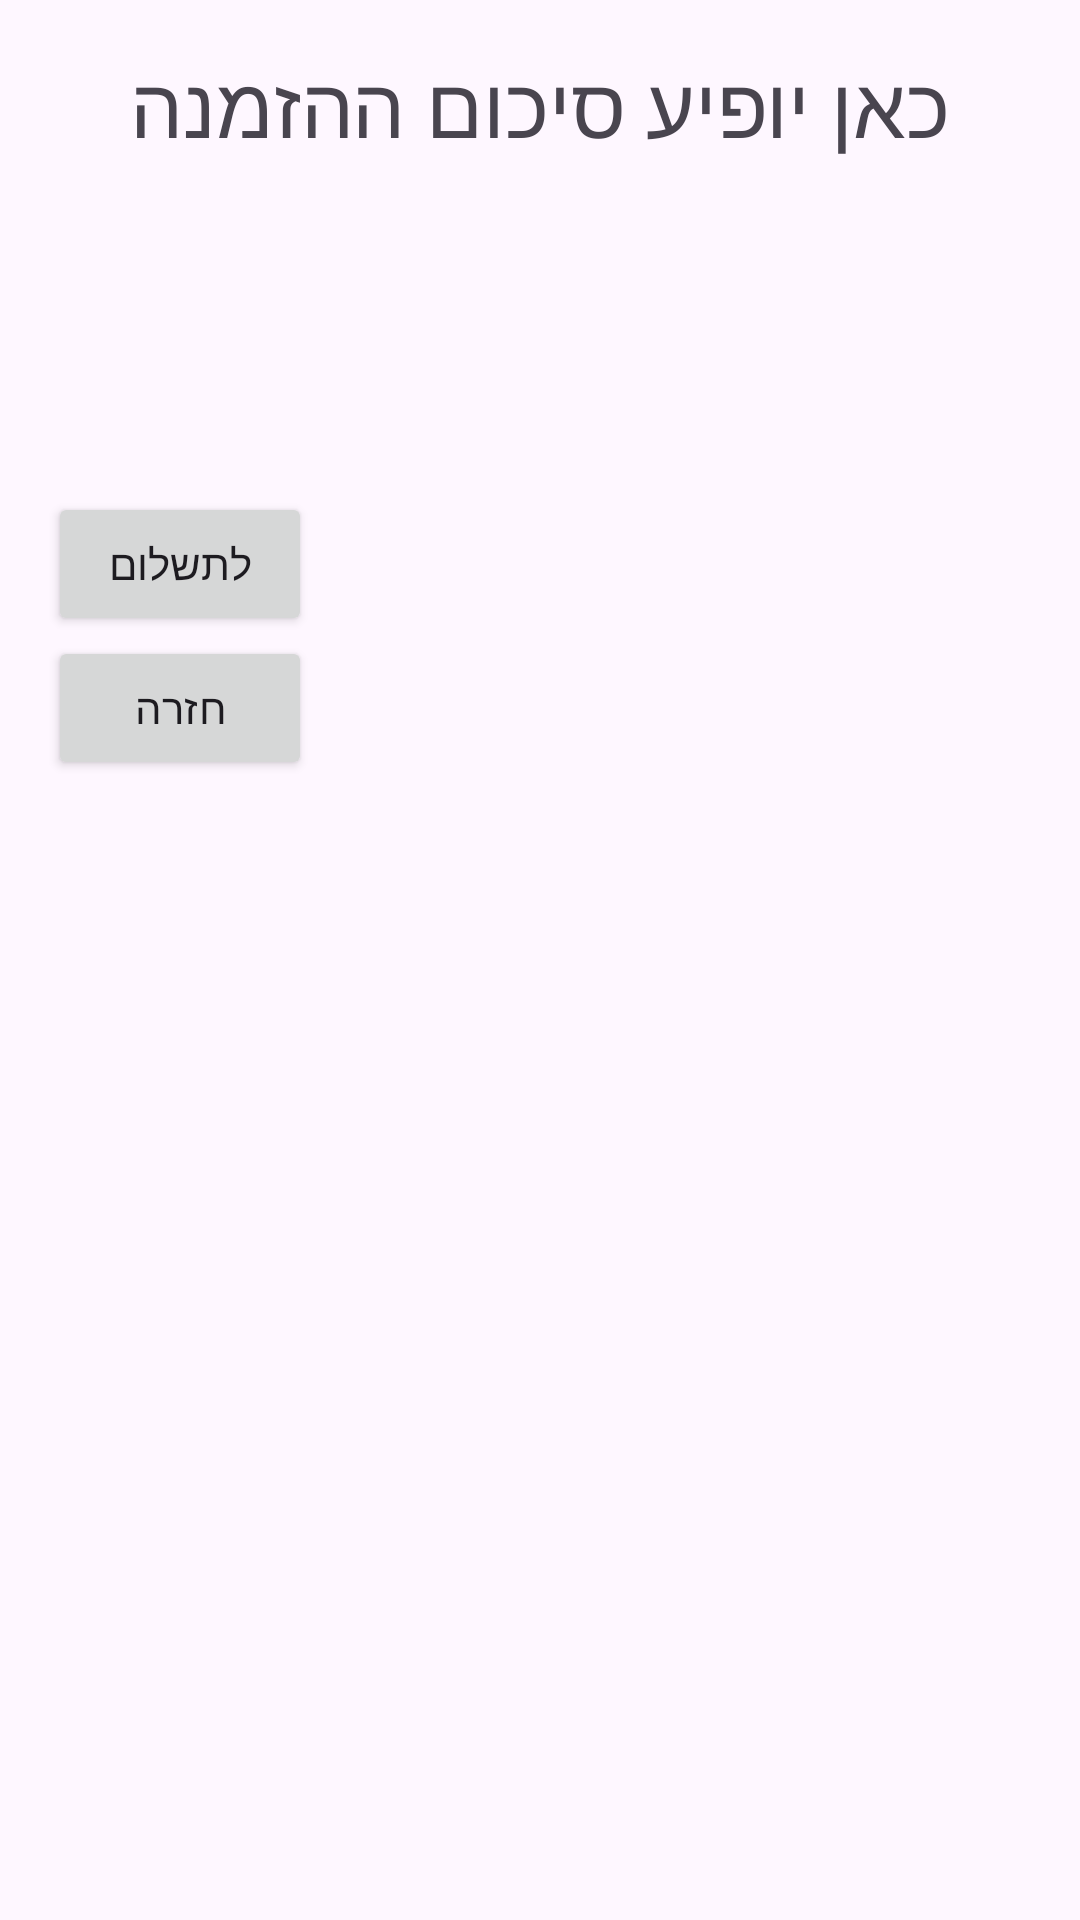

Produce the Android XML layout that renders to this screen, including the resource entries it uses.
<!-- AndroidManifest.xml: application theme Theme.MazminiggaPigga -->
<!-- res/layout/activity_summary.xml -->
<?xml version="1.0" encoding="utf-8"?>
<LinearLayout xmlns:android="http://schemas.android.com/apk/res/android"
    android:id="@+id/main"
    android:layout_width="match_parent"
    android:layout_height="match_parent"
    android:orientation="vertical"
    android:padding="16dp">

    <TextView
        android:id="@+id/tvSummary"
        android:layout_width="match_parent"
        android:layout_height="wrap_content"
        android:gravity="center"
        android:text="כאן יופיע סיכום ההזמנה"
        android:textSize="28sp" />

    <TextView
        android:id="@+id/tvPrice"
        android:layout_width="match_parent"
        android:layout_height="wrap_content"
        android:layout_marginTop="16dp"
        android:gravity="center"
        android:textSize="22sp" />

    <TextView
        android:id="@+id/tvEta"
        android:layout_width="match_parent"
        android:layout_height="wrap_content"
        android:layout_marginTop="16dp"
        android:gravity="center"
        android:textSize="18sp" />

    <Button
        android:id="@+id/btnPay"
        android:layout_width="wrap_content"
        android:layout_height="wrap_content"
        android:layout_marginTop="24dp"
        android:text="לתשלום" />

    <Button
        android:id="@+id/btnBack"
        android:layout_width="wrap_content"
        android:layout_height="wrap_content"
        android:text="חזרה" />

</LinearLayout>
<!-- resources referenced by this layout -->
<resources>
  <style name="Theme.MazminiggaPigga" parent="Base.Theme.MazminiggaPigga" />
  <style name="Base.Theme.MazminiggaPigga" parent="Theme.Material3.DayNight.NoActionBar">
          
          
      </style>
</resources>
